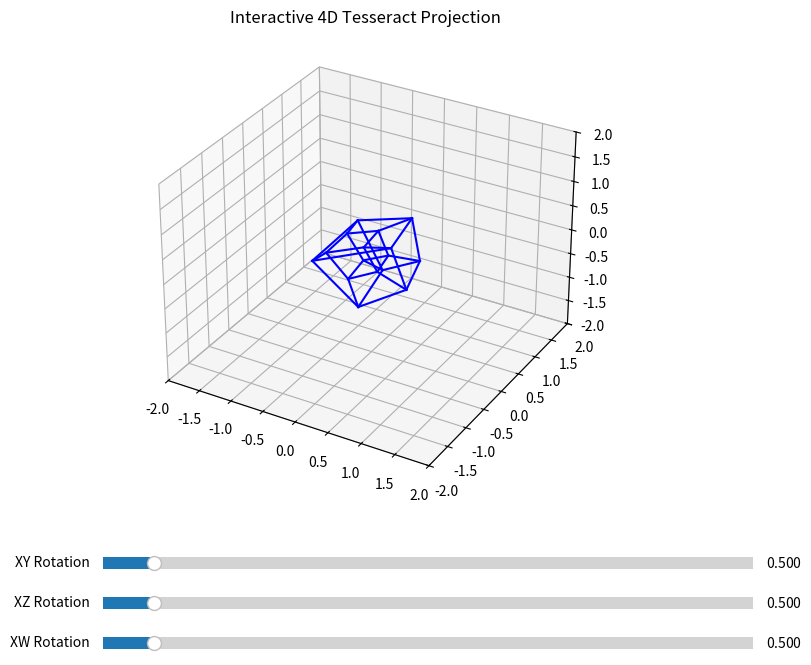

Reproduce this figure in Python.
import numpy as np
import matplotlib.pyplot as plt
from mpl_toolkits.mplot3d import Axes3D
from matplotlib.widgets import Slider

# Define the 16 vertices of a tesseract (4D hypercube)
vertices = np.array([[-1, -1, -1, -1], [-1, -1, -1,  1], [-1, -1,  1, -1], [-1, -1,  1,  1],
                     [-1,  1, -1, -1], [-1,  1, -1,  1], [-1,  1,  1, -1], [-1,  1,  1,  1],
                     [ 1, -1, -1, -1], [ 1, -1, -1,  1], [ 1, -1,  1, -1], [ 1, -1,  1,  1],
                     [ 1,  1, -1, -1], [ 1,  1, -1,  1], [ 1,  1,  1, -1], [ 1,  1,  1,  1]])

# Define edges (vertex pairs)
edges = [(0,1), (0,2), (0,4), (1,3), (1,5), (2,3), (2,6), (3,7), (4,5), (4,6), (5,7), (6,7),
         (8,9), (8,10), (8,12), (9,11), (9,13), (10,11), (10,14), (11,15), (12,13), (12,14),
         (13,15), (14,15), (0,8), (1,9), (2,10), (3,11), (4,12), (5,13), (6,14), (7,15)]

# Projection from 4D to 3D
def project_4d_to_3d(points_4d, angle_xy, angle_xz, angle_xw, distance=3):
    rotation_xy = np.array([[np.cos(angle_xy), -np.sin(angle_xy), 0, 0],
                            [np.sin(angle_xy), np.cos(angle_xy), 0, 0],
                            [0, 0, 1, 0], [0, 0, 0, 1]])
    
    rotation_xz = np.array([[np.cos(angle_xz), 0, -np.sin(angle_xz), 0],
                            [0, 1, 0, 0], [np.sin(angle_xz), 0, np.cos(angle_xz), 0], [0, 0, 0, 1]])
    
    rotation_xw = np.array([[np.cos(angle_xw), 0, 0, -np.sin(angle_xw)],
                            [0, 1, 0, 0], [0, 0, 1, 0], [np.sin(angle_xw), 0, 0, np.cos(angle_xw)]])
    
    # Correct matrix multiplication order
    rotated = points_4d @ rotation_xy @ rotation_xz @ rotation_xw
    
    # Avoid division errors in perspective projection
    w = 1 / (distance - rotated[:, 3] + 1e-6)
    x = rotated[:, 0] * w
    y = rotated[:, 1] * w
    z = rotated[:, 2] * w
    
    return np.column_stack((x, y, z))

# Set up the figure
fig = plt.figure(figsize=(10, 8))
ax = fig.add_subplot(111, projection='3d')
plt.subplots_adjust(bottom=0.3)

# Initial angles
angle_xy, angle_xz, angle_xw = 0.5, 0.5, 0.5
projected = project_4d_to_3d(vertices, angle_xy, angle_xz, angle_xw)

# Plot edges
lines = []
for edge in edges:
    line, = ax.plot(projected[edge, 0], projected[edge, 1], projected[edge, 2], 'b-')
    lines.append(line)

# Set axis limits
ax.set_xlim([-2, 2])
ax.set_ylim([-2, 2])
ax.set_zlim([-2, 2])
ax.set_title('Interactive 4D Tesseract Projection')

# Create sliders
axcolor = 'lightgoldenrodyellow'
ax_xy = plt.axes([0.25, 0.2, 0.65, 0.03], facecolor=axcolor)
ax_xz = plt.axes([0.25, 0.15, 0.65, 0.03], facecolor=axcolor)
ax_xw = plt.axes([0.25, 0.1, 0.65, 0.03], facecolor=axcolor)

slider_xy = Slider(ax_xy, 'XY Rotation', 0, 2*np.pi, valinit=angle_xy)
slider_xz = Slider(ax_xz, 'XZ Rotation', 0, 2*np.pi, valinit=angle_xz)
slider_xw = Slider(ax_xw, 'XW Rotation', 0, 2*np.pi, valinit=angle_xw)

# Update function for sliders
def update(val):
    global angle_xy, angle_xz, angle_xw
    angle_xy, angle_xz, angle_xw = slider_xy.val, slider_xz.val, slider_xw.val
    projected = project_4d_to_3d(vertices, angle_xy, angle_xz, angle_xw)
    
    for i, edge in enumerate(edges):
        lines[i].set_xdata(projected[edge, 0])
        lines[i].set_ydata(projected[edge, 1])
        lines[i].set_3d_properties(projected[edge, 2])
    
    fig.canvas.draw_idle()

slider_xy.on_changed(update)
slider_xz.on_changed(update)
slider_xw.on_changed(update)

plt.show()
